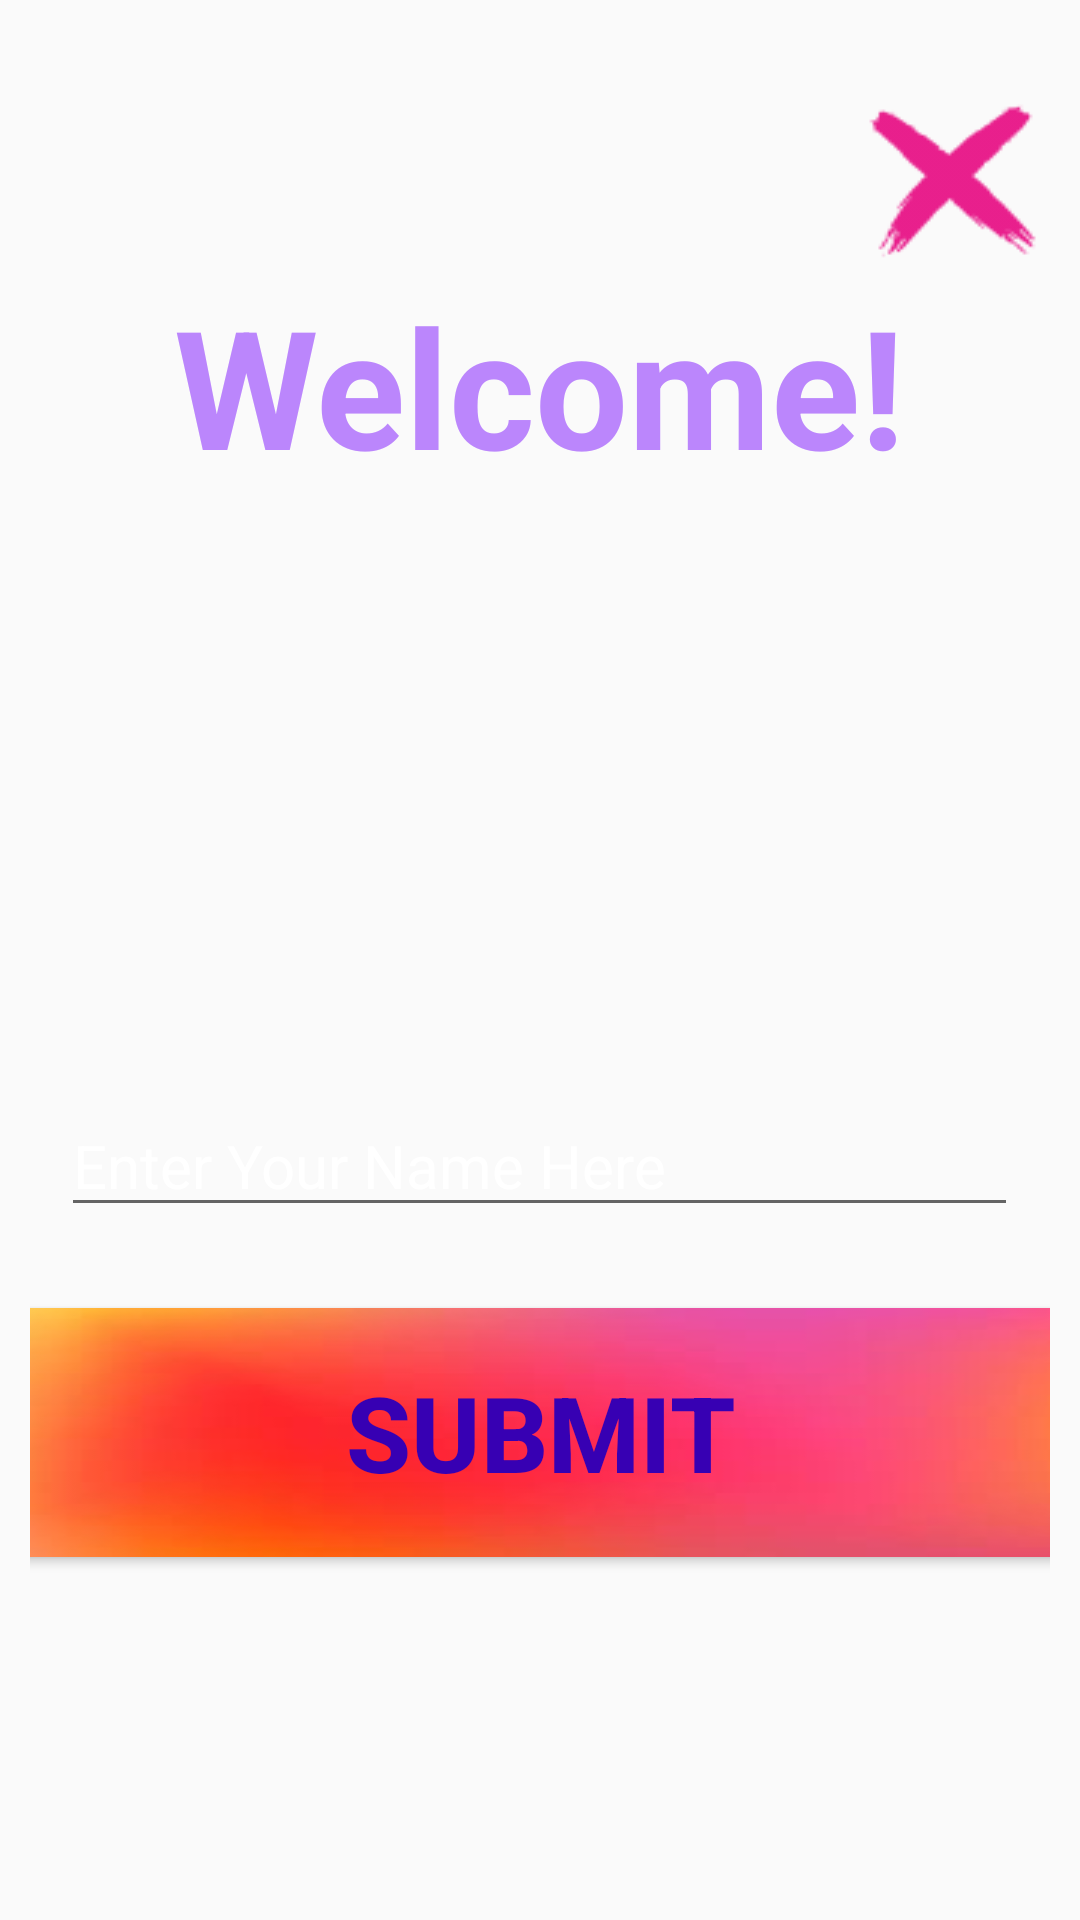

The Android layout XML behind this screen, and the referenced resources:
<!-- AndroidManifest.xml: application theme Theme.AppCompat.Light.NoActionBar.FullScreen -->
<!-- res/layout/user_input.xml -->
<?xml version="1.0" encoding="utf-8"?>
<LinearLayout xmlns:android="http://schemas.android.com/apk/res/android"
    xmlns:app="http://schemas.android.com/apk/res-auto"
    xmlns:tools="http://schemas.android.com/tools"
    android:layout_width="match_parent"
    android:layout_height="match_parent"
    android:background="@drawable/background3"
    tools:context=".UserInput"
    android:gravity="center"
    android:orientation="vertical"
    android:layout_gravity="center"
    android:padding="10dp">

    <LinearLayout
        android:layout_width="wrap_content"
        android:layout_height="60dp"
        android:orientation="horizontal">


        <View
            android:layout_width="0dp"
            android:layout_height="0dp"
            android:layout_weight="1" />

        <ImageButton
            android:layout_width="wrap_content"
            android:layout_height="match_parent"
            android:background="@drawable/exit"
            android:contentDescription="exit"
            android:onClick="exitGame" />
    </LinearLayout>

    <TextView
        android:id="@+id/welcome"
        android:layout_width="wrap_content"
        android:layout_height="wrap_content"
        android:layout_gravity="center"
        android:layout_marginTop="1dp"
        android:orientation="vertical"
        android:text="Welcome!"
        android:textColor="#FFBB86FC"
        android:textSize="55sp"
        android:textStyle="bold" />

    <TextView
    android:layout_width="wrap_content"
    android:layout_height="wrap_content"
    android:textSize="90sp" />

    <TextView
        android:layout_width="wrap_content"
        android:layout_height="wrap_content"
        android:textSize="60sp" />

    <EditText
        android:id="@+id/inputText"
        android:layout_width="319dp"
        android:layout_height="wrap_content"
        android:layout_gravity="center"
        android:ems="10"
        android:hint="Enter Your Name Here"
        android:inputType="textPersonName"
        android:textColorHint="#FFFFFFFF"
        android:textSize="20dp"
        android:textColor="#FFBB86FC"/>
    <TextView
        android:layout_width="wrap_content"
        android:layout_height="wrap_content"
        android:textColor="#330022"
        android:textSize="20sp" />

    <Button
        android:id="@+id/button_main"
        android:layout_width="346dp"
        android:layout_height="83dp"
        android:layout_marginBottom="90dp"
        android:background="@drawable/sub"
        android:contentDescription="Email"
        android:onClick="submition"
        android:text="Submit"
        android:textColor="#FF3700B3"
        android:textSize="35sp"
        android:textStyle="bold" />
</LinearLayout>
<!-- resources referenced by this layout -->
<resources>
  <!-- drawable exit: png bitmap (drawable, 2507 bytes) -->
  <!-- drawable sub: png bitmap (drawable, 1904 bytes) -->
  <style name="Theme.AppCompat.Light.NoActionBar.FullScreen" parent="@style/Theme.AppCompat.Light.NoActionBar">
          <item name="android:windowNoTitle">true</item>
          <item name="android:windowActionBar">false</item>
          <item name="android:windowFullscreen">true</item>
          <item name="android:windowContentOverlay">@null</item>
      </style>
</resources>
